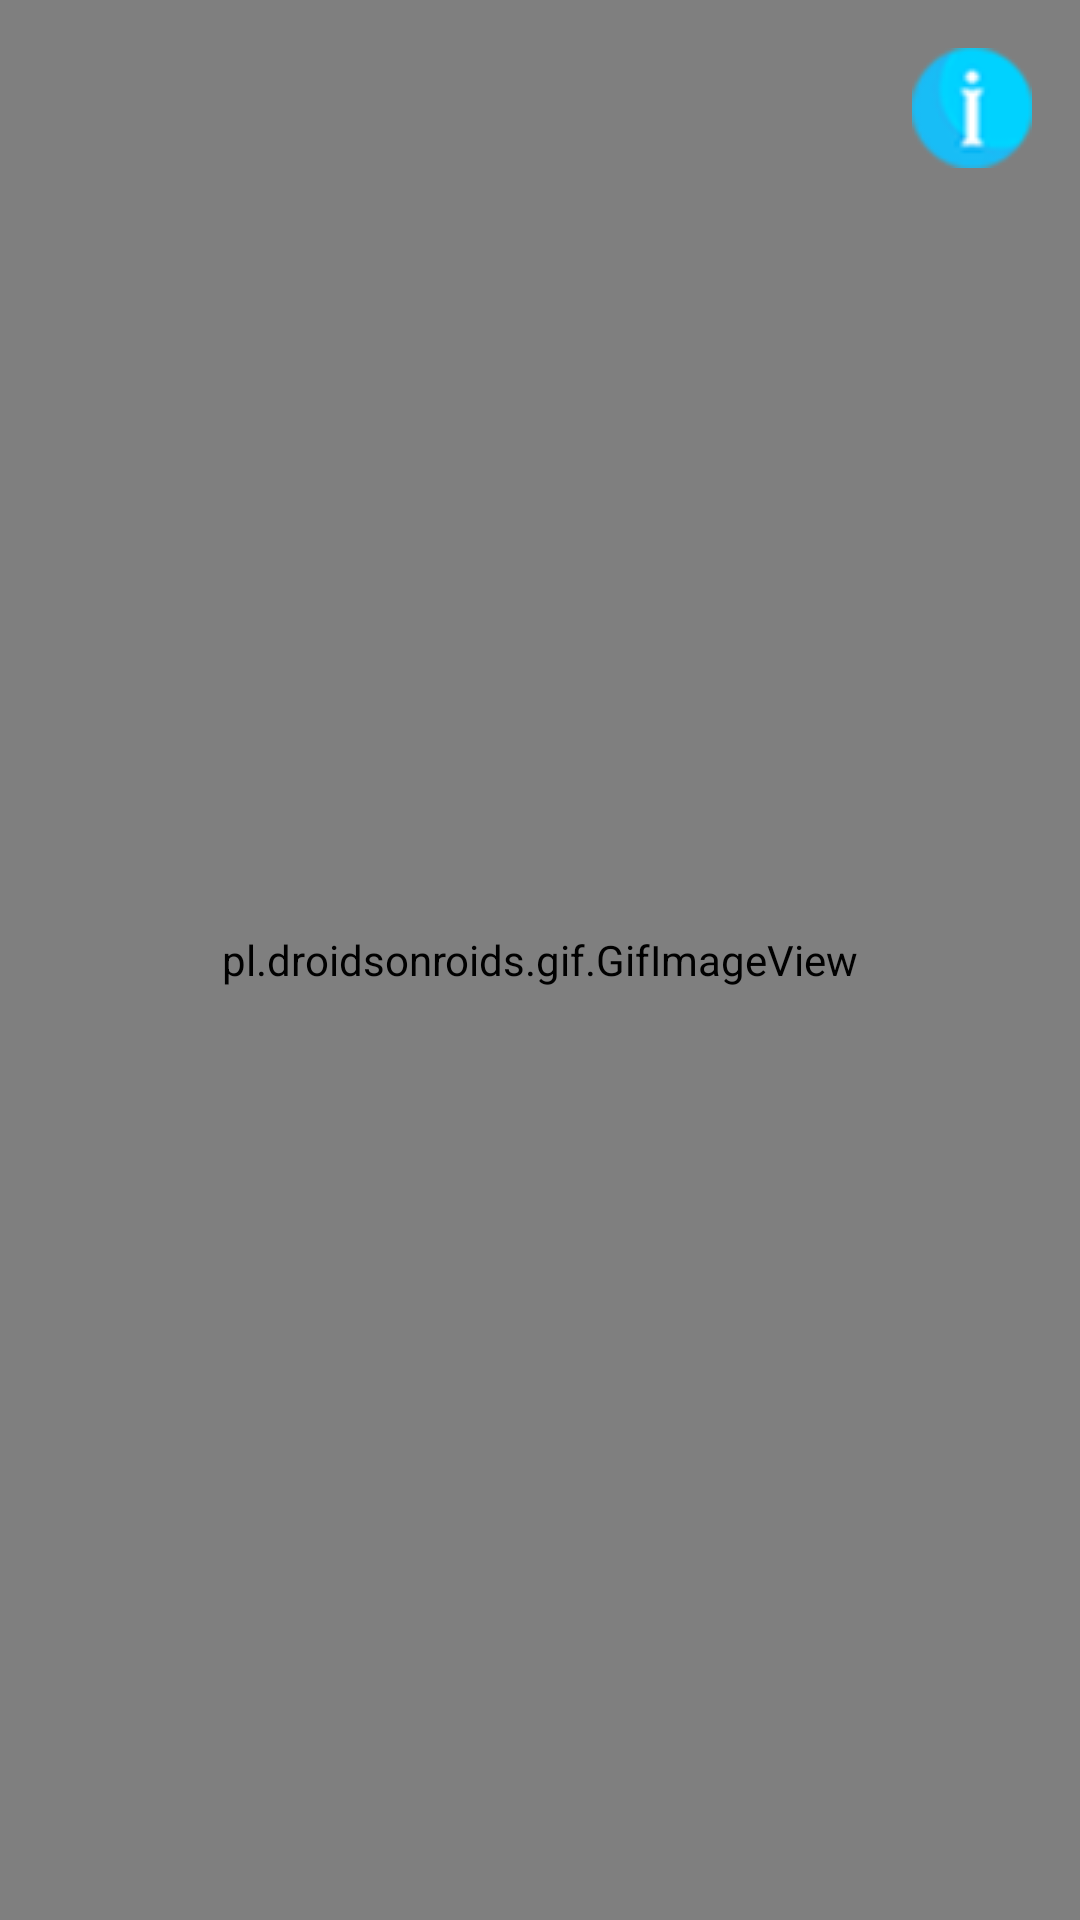

Here is an Android app screen rendered from its layout file. Give the layout XML and the strings, colors and styles it references.
<!-- AndroidManifest.xml: application theme AppTheme -->
<!-- res/layout/activity_welcome.xml -->
<?xml version="1.0" encoding="utf-8"?>

<RelativeLayout
    xmlns:android="http://schemas.android.com/apk/res/android"
    xmlns:app="http://schemas.android.com/apk/res-auto"
    xmlns:tools="http://schemas.android.com/tools"
    android:layout_width="match_parent"
    android:layout_height="match_parent"
    tools:context=".welcome"
    android:background="@android:color/black">

    <pl.droidsonroids.gif.GifImageView
        android:id="@+id/gif"
        android:layout_width="match_parent"
        android:layout_height="match_parent"
        android:src="@drawable/proj3"
        android:layout_centerInParent="true"/>


    <TextView
        android:id="@+id/infopop"
        android:layout_width="wrap_content"
        android:layout_height="wrap_content"
        android:layout_alignParentEnd="true"
        android:layout_margin="@dimen/fab_margin"
        android:background="@drawable/info" />

</RelativeLayout>
<!-- resources referenced by this layout -->
<resources>
  <dimen name="fab_margin">16dp</dimen>
  <!-- drawable info: png bitmap (drawable, 2330 bytes) -->
  <!-- drawable proj3: gif bitmap (drawable, 35472 bytes) -->
  <style name="AppTheme" parent="Theme.AppCompat.Light.NoActionBar">
          
          <item name="colorPrimary">@color/colorPrimary</item>
          <item name="colorPrimaryDark">@color/colorPrimaryDark</item>
          <item name="colorAccent">@color/colorAccent</item>
      </style>
  <!-- not gathered from this repository: default colours our renderer supplied (Android Studio template values) -->
  <color name="colorPrimary">#FF6200EE</color>
  <color name="colorPrimaryDark">#FF3700B3</color>
  <color name="colorAccent">#FF03DAC5</color>
</resources>
